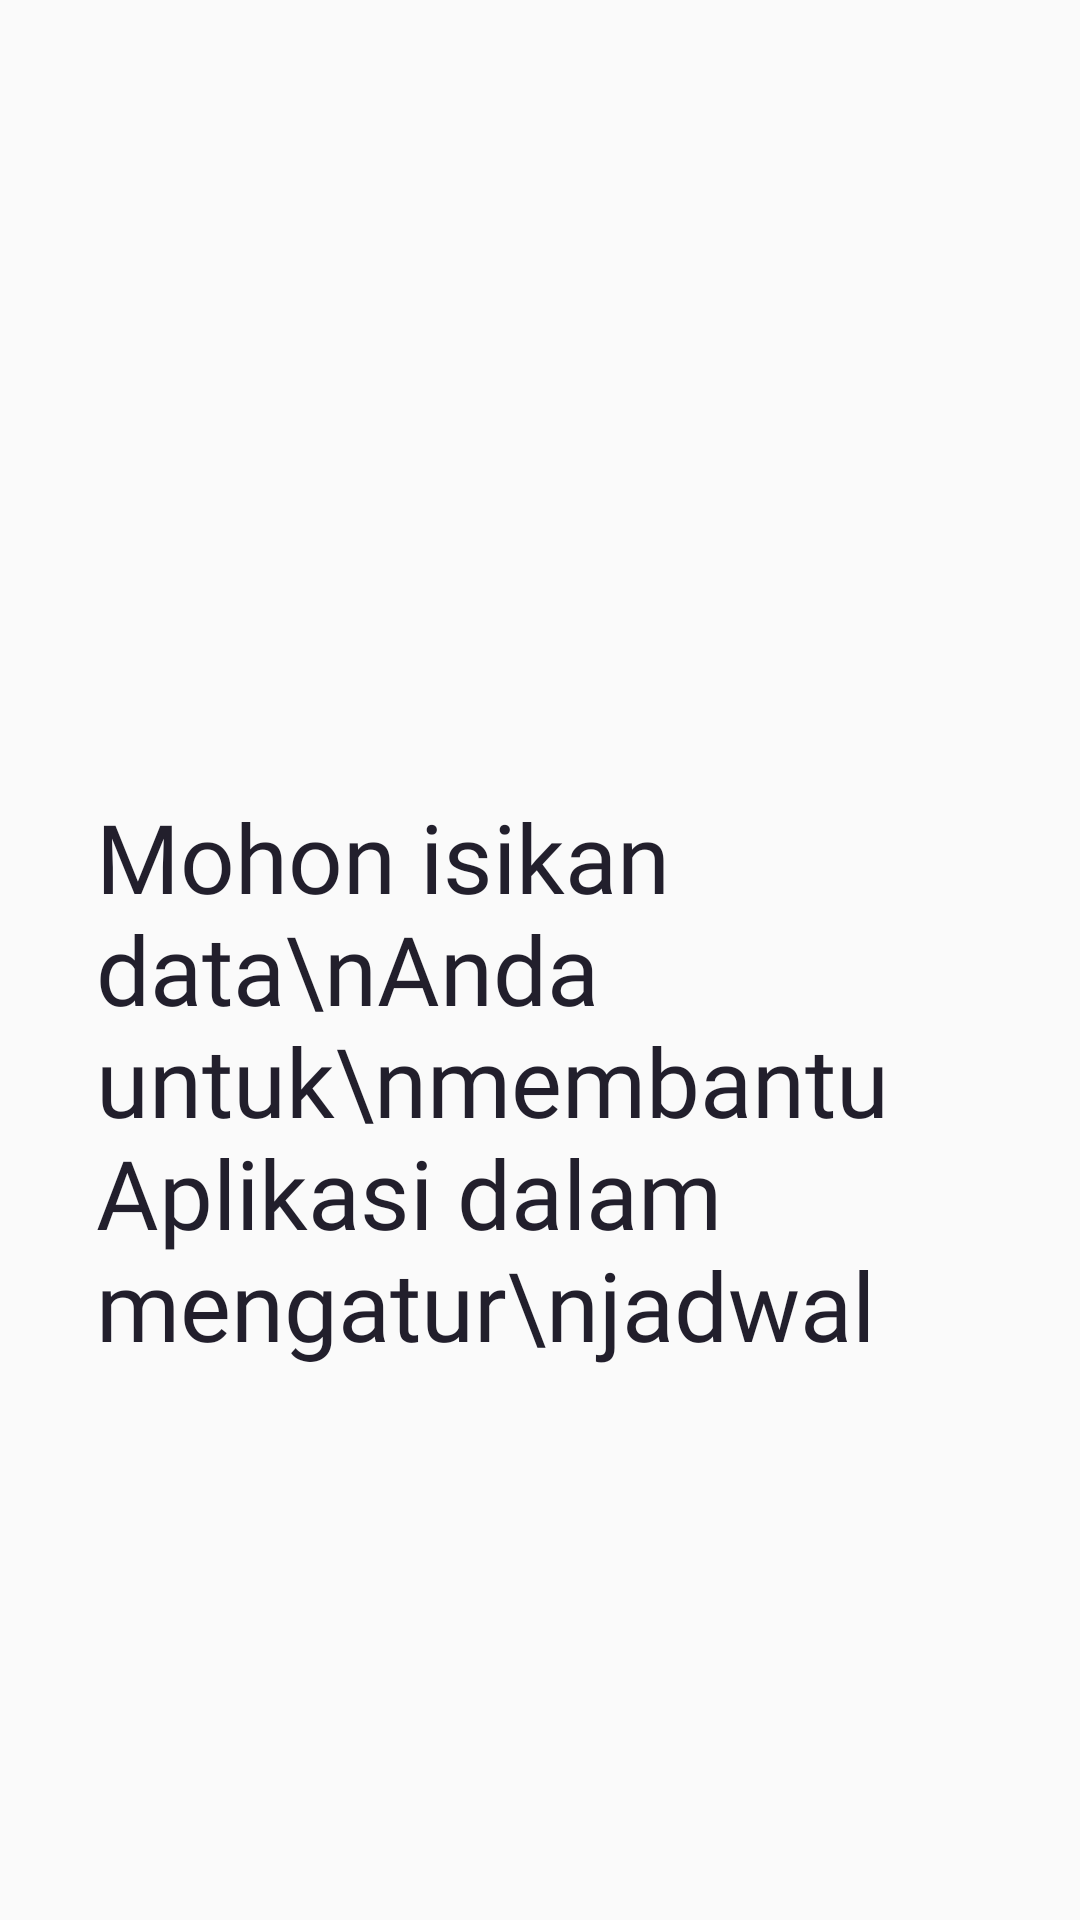

Produce the Android XML layout that renders to this screen, including the resource entries it uses.
<!-- AndroidManifest.xml: application theme Theme.Ambetest -->
<!-- res/layout/layout_welcoming6.xml -->
<?xml version="1.0" encoding="utf-8"?>
<androidx.constraintlayout.widget.ConstraintLayout xmlns:android="http://schemas.android.com/apk/res/android"
    xmlns:tools="http://schemas.android.com/tools"
    android:layout_width="match_parent"
    android:layout_height="wrap_content"
    xmlns:app="http://schemas.android.com/apk/res-auto">

    <TextView
        android:id="@+id/tv_titleWelcoming"
        style="@style/poppinsSB32Dark"
        android:layout_width="0dp"
        android:layout_height="wrap_content"
        android:layout_marginStart="32dp"
        android:layout_marginTop="80dp"
        android:layout_marginEnd="32dp"
        android:fontFamily="@font/poppins_semibold"
        android:text="Mohon isikan data\nAnda untuk\nmembantu Aplikasi dalam mengatur\njadwal"
        app:layout_constraintBottom_toBottomOf="parent"
        app:layout_constraintEnd_toEndOf="parent"
        app:layout_constraintStart_toStartOf="parent"
        app:layout_constraintTop_toTopOf="parent" />


</androidx.constraintlayout.widget.ConstraintLayout>
<!-- resources referenced by this layout -->
<resources>
  <style name="poppinsSB32Dark" parent="@android:style/TextAppearance.Small">
          <item name="android:fontFamily">@font/poppins_semibold</item>
          <item name="android:textColor">@color/colorBlueDark</item>
          <item name="android:textSize"> 32sp</item>
      </style>
  <style name="Theme.Ambetest" parent="Theme.AppCompat.Light.NoActionBar">
          
          <item name="colorPrimary">@color/colorBlue</item>
          <item name="colorPrimaryDark">@color/colorBlueDark</item>
          <item name="colorAccent">@color/teal_200</item>
          
  
      </style>
  <color name="colorBlueDark">#221F2C</color>
  <color name="colorBlue">#2921CB</color>
  <color name="teal_200">#FF03DAC5</color>
</resources>
